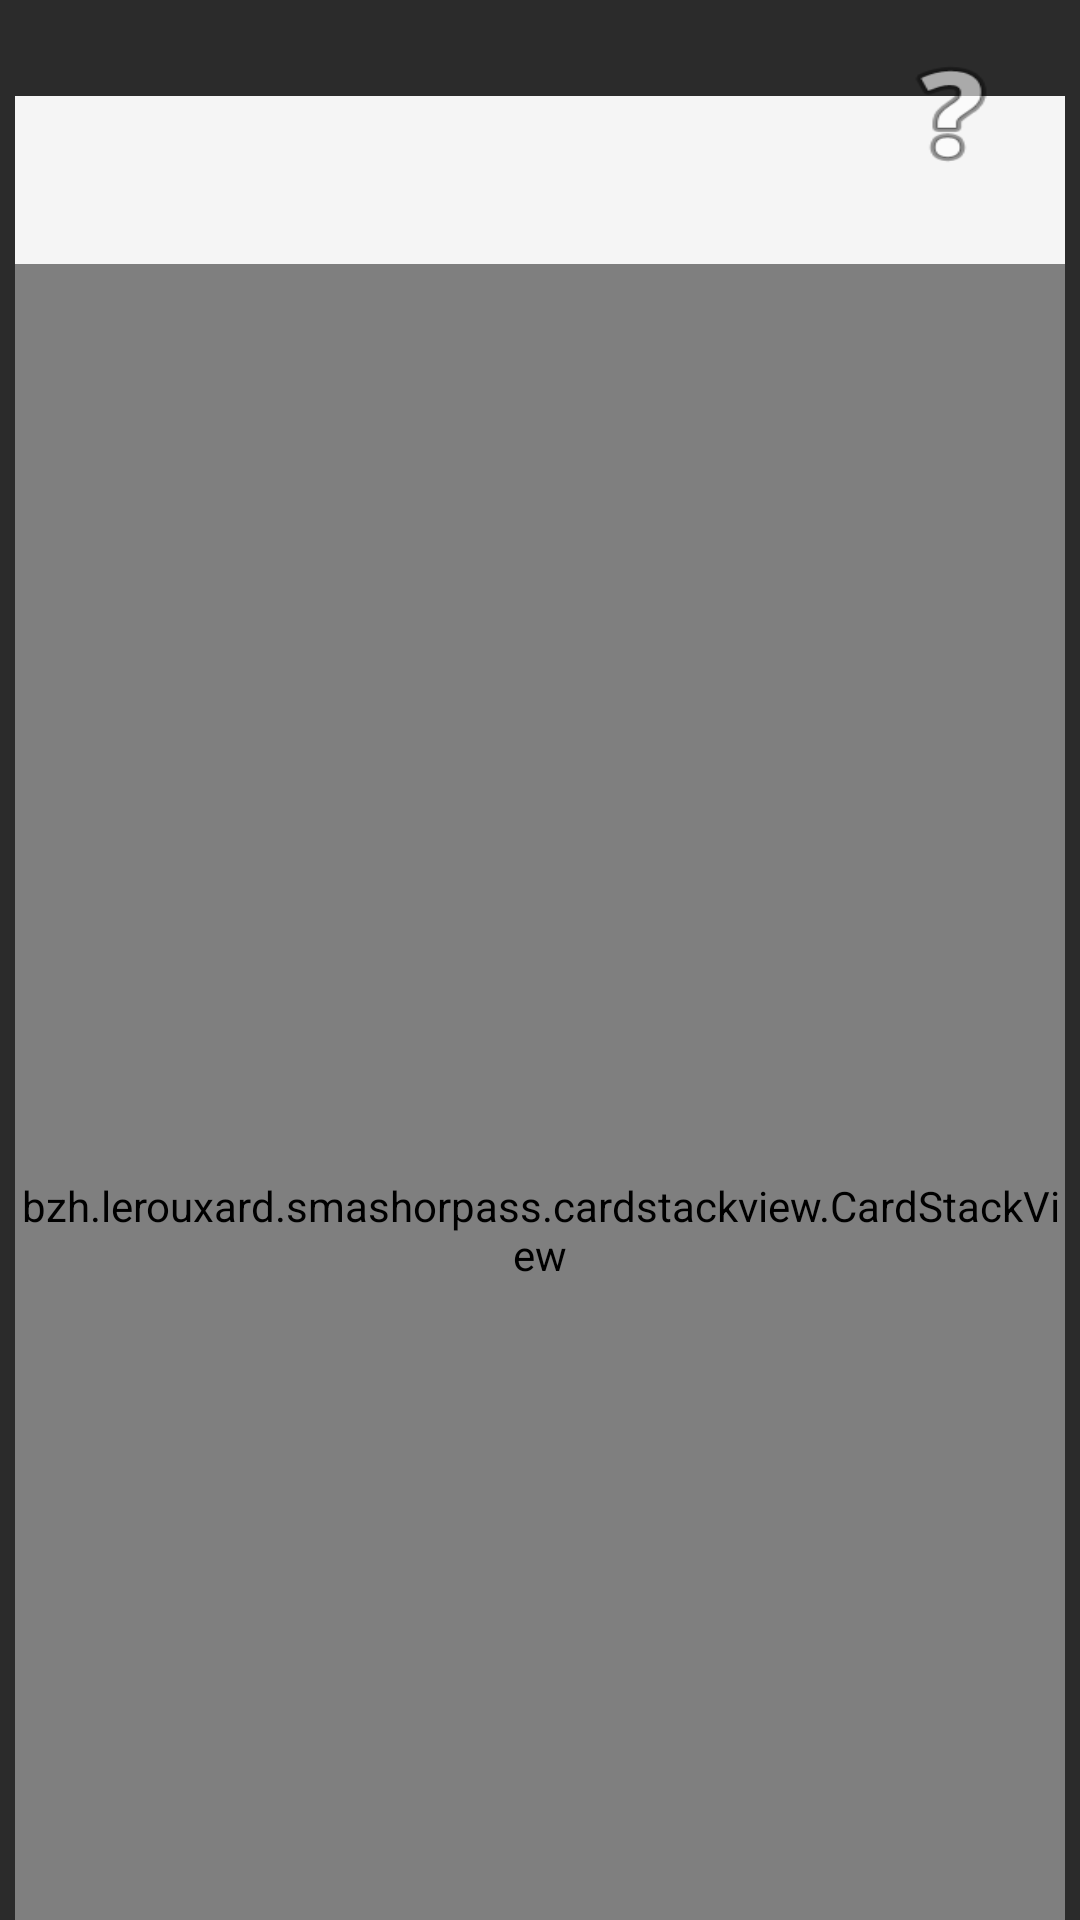

Here is an Android app screen rendered from its layout file. Give the layout XML and the strings, colors and styles it references.
<!-- AndroidManifest.xml: application theme Theme.SmashOrPass -->
<!-- res/layout/activity_smash_or_pass.xml -->
<?xml version="1.0" encoding="utf-8"?>

<androidx.constraintlayout.widget.ConstraintLayout xmlns:android="http://schemas.android.com/apk/res/android"
    xmlns:app="http://schemas.android.com/apk/res-auto"
    xmlns:tools="http://schemas.android.com/tools"
    android:layout_width="match_parent"
    android:layout_height="match_parent">

    <androidx.drawerlayout.widget.DrawerLayout
        xmlns:android="http://schemas.android.com/apk/res/android"
        xmlns:app="http://schemas.android.com/apk/res-auto"
        android:id="@+id/drawer_layout"
        android:layout_width="350dp"
        android:layout_height="700dp"
        android:layout_marginTop="32dp"
        android:scaleType="fitCenter"
        app:layout_constraintEnd_toEndOf="parent"
        app:layout_constraintStart_toStartOf="parent"
        app:layout_constraintTop_toTopOf="parent">

        <LinearLayout
            android:orientation="vertical"
            android:layout_width="match_parent"
            android:layout_height="match_parent">

            <com.google.android.material.appbar.AppBarLayout
                android:layout_width="match_parent"
                android:layout_height="wrap_content">

                <androidx.appcompat.widget.Toolbar
                    android:id="@+id/toolbar"
                    android:layout_width="match_parent"
                    android:layout_height="wrap_content">
                </androidx.appcompat.widget.Toolbar>

            </com.google.android.material.appbar.AppBarLayout>

            <RelativeLayout
                android:layout_width="match_parent"
                android:layout_height="match_parent"
                android:clipChildren="false">

                <bzh.lerouxard.smashorpass.cardstackview.CardStackView
                    android:id="@+id/card_stack_view"
                    android:layout_width="match_parent"
                    android:layout_height="match_parent"
                    >
                </bzh.lerouxard.smashorpass.cardstackview.CardStackView>

            </RelativeLayout>

        </LinearLayout>

        <com.google.android.material.navigation.NavigationView
            android:id="@+id/navigation_view"
            android:layout_width="wrap_content"
            android:layout_height="match_parent"
            android:layout_gravity="start"
            android:fitsSystemWindows="true">
        </com.google.android.material.navigation.NavigationView>


    </androidx.drawerlayout.widget.DrawerLayout>

    <Button
        android:id="@+id/helpBtn"
        android:layout_width="54dp"
        android:layout_height="44dp"
        android:layout_marginTop="16dp"
        android:layout_marginEnd="16dp"
        android:background="@android:drawable/ic_menu_help"
        app:layout_constraintEnd_toEndOf="parent"
        app:layout_constraintTop_toTopOf="parent" />
</androidx.constraintlayout.widget.ConstraintLayout>
<!-- resources referenced by this layout -->
<resources>
  <style name="Theme.SmashOrPass" parent="Theme.AppCompat.DayNight.NoActionBar">
          
          <item name="android:forceDarkAllowed" tools:targetApi="q">false</item>
          <item name="android:colorBackground">@color/background_color</item>
          <item name="android:colorForeground">@color/white</item>
          <item name="android:colorButtonNormal">@color/button_color</item>
          
      </style>
  <color name="background_color">#2b2b2b</color>
  <color name="white">#FFFFFFFF</color>
  <color name="button_color">#393939</color>
</resources>
